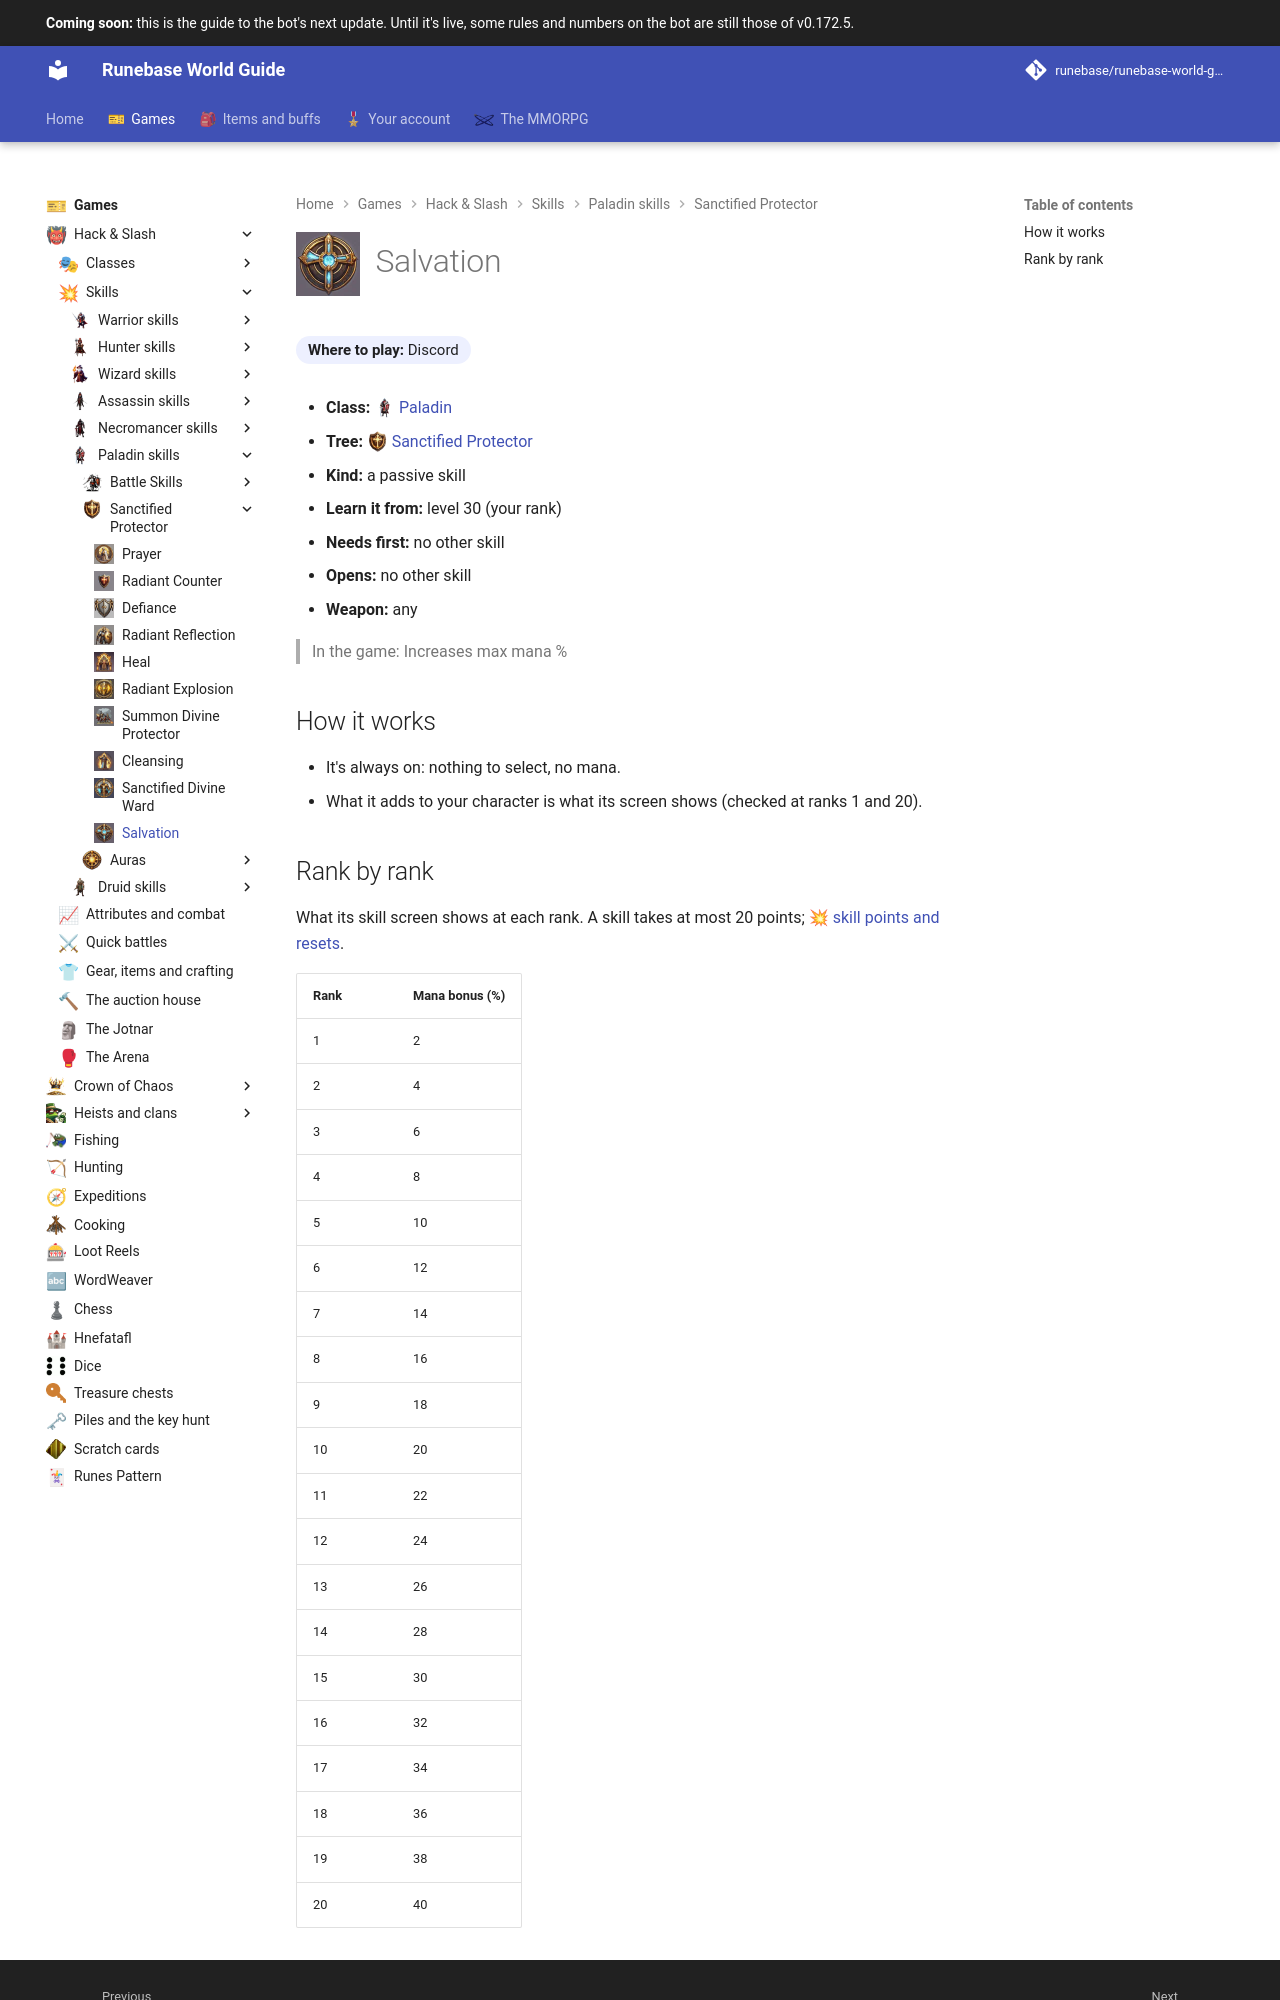

repository: Runebase/runebase-world-guide · page: next/games/hack-and-slash/skills/paladin/sanctified-protector/salvation/index.html · generator: mkdocs

---
title: "Salvation"
icon: guide/nav
nav_icon: "assets/icons/skill/paladin/salvation.webp"
---

# ![Salvation](../../../../../assets/icons/skill/paladin/salvation.webp){ .gi .gi-title width="64" height="64" loading="lazy" } Salvation

**Where to play:** Discord
{ .where-to-play }

- **Class:** <span class="gi-m">![](../../../../../assets/icons/class/paladin.webp){ .gi .gi-mention width="20" height="20" loading="lazy" }&nbsp;[Paladin](../../../classes/paladin.md)</span>
- **Tree:** <span class="gi-m">![](../../../../../assets/icons/skill-tree/sanctified-protector.webp){ .gi .gi-mention width="20" height="20" loading="lazy" }&nbsp;[Sanctified Protector](index.md)</span>
- **Kind:** a passive skill
- **Learn it from:** level 30 (your rank)
- **Needs first:** no other skill
- **Opens:** no other skill
- **Weapon:** any

> In the game: Increases max mana %

## How it works

- It's always on: nothing to select, no mana.
- What it adds to your character is what its screen shows (checked at ranks 1 and 20).
